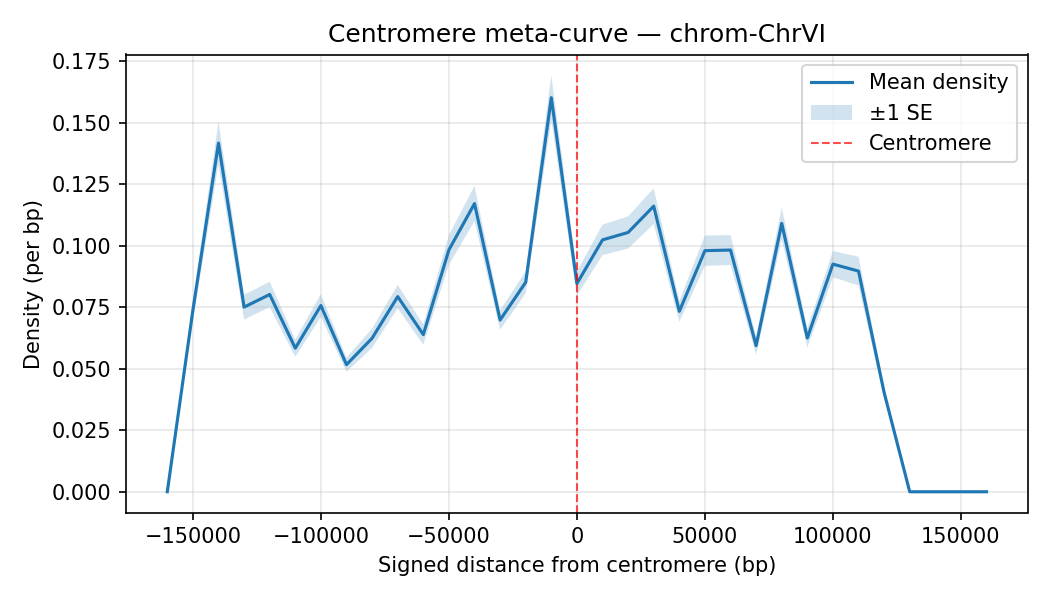

The file beside this chart, header and first rows:
chrom, Bin_Center, mean_density, sd_density, n_datasets, se_density
ChrVI, -160000, 0.0, 0.0, 35, 0.0
ChrVI, -150000, 0.07379, 0.02377, 35, 0.004018
ChrVI, -140000, 0.1418, 0.05156, 35, 0.008715
ChrVI, -130000, 0.07509, 0.02997, 35, 0.005066
ChrVI, -120000, 0.08023, 0.0306, 35, 0.005173
ChrVI, -110000, 0.0584, 0.02085, 35, 0.003524
ChrVI, -100000, 0.07573, 0.02752, 35, 0.004652
ChrVI, -90000, 0.0517, 0.01676, 35, 0.002832
ChrVI, -80000, 0.06244, 0.02325, 35, 0.00393
ChrVI, -70000, 0.07937, 0.02818, 35, 0.004763
ChrVI, -60000, 0.06392, 0.02453, 35, 0.004146
ChrVI, -50000, 0.09837, 0.03565, 35, 0.006027
ChrVI, -40000, 0.1172, 0.04254, 35, 0.00719
ChrVI, -30000, 0.06985, 0.02341, 35, 0.003958
ChrVI, -20000, 0.0852, 0.02665, 35, 0.004504
ChrVI, -10000, 0.1603, 0.05378, 35, 0.00909
ChrVI, 0.0, 0.08467, 0.02912, 35, 0.004922
ChrVI, 10000, 0.1024, 0.03674, 35, 0.00621
ChrVI, 20000, 0.1055, 0.03877, 35, 0.006553
ChrVI, 30000, 0.1162, 0.04293, 35, 0.007257
ChrVI, 40000, 0.0734, 0.02549, 35, 0.004308
ChrVI, 50000, 0.09805, 0.0366, 35, 0.006187
ChrVI, 60000, 0.09831, 0.036, 35, 0.006084
ChrVI, 70000, 0.05943, 0.02203, 35, 0.003724
ChrVI, 80000, 0.1091, 0.03819, 35, 0.006455
ChrVI, 90000, 0.06254, 0.02307, 35, 0.003899
ChrVI, 100000, 0.09258, 0.03161, 35, 0.005343
ChrVI, 110000, 0.08974, 0.03464, 35, 0.005856
ChrVI, 120000, 0.04035, 0.01413, 35, 0.002388
ChrVI, 130000, 0.0, 0.0, 35, 0.0
ChrVI, 140000, 0.0, 0.0, 35, 0.0
ChrVI, 150000, 0.0, 0.0, 35, 0.0
ChrVI, 160000, 0.0, 0.0, 35, 0.0
